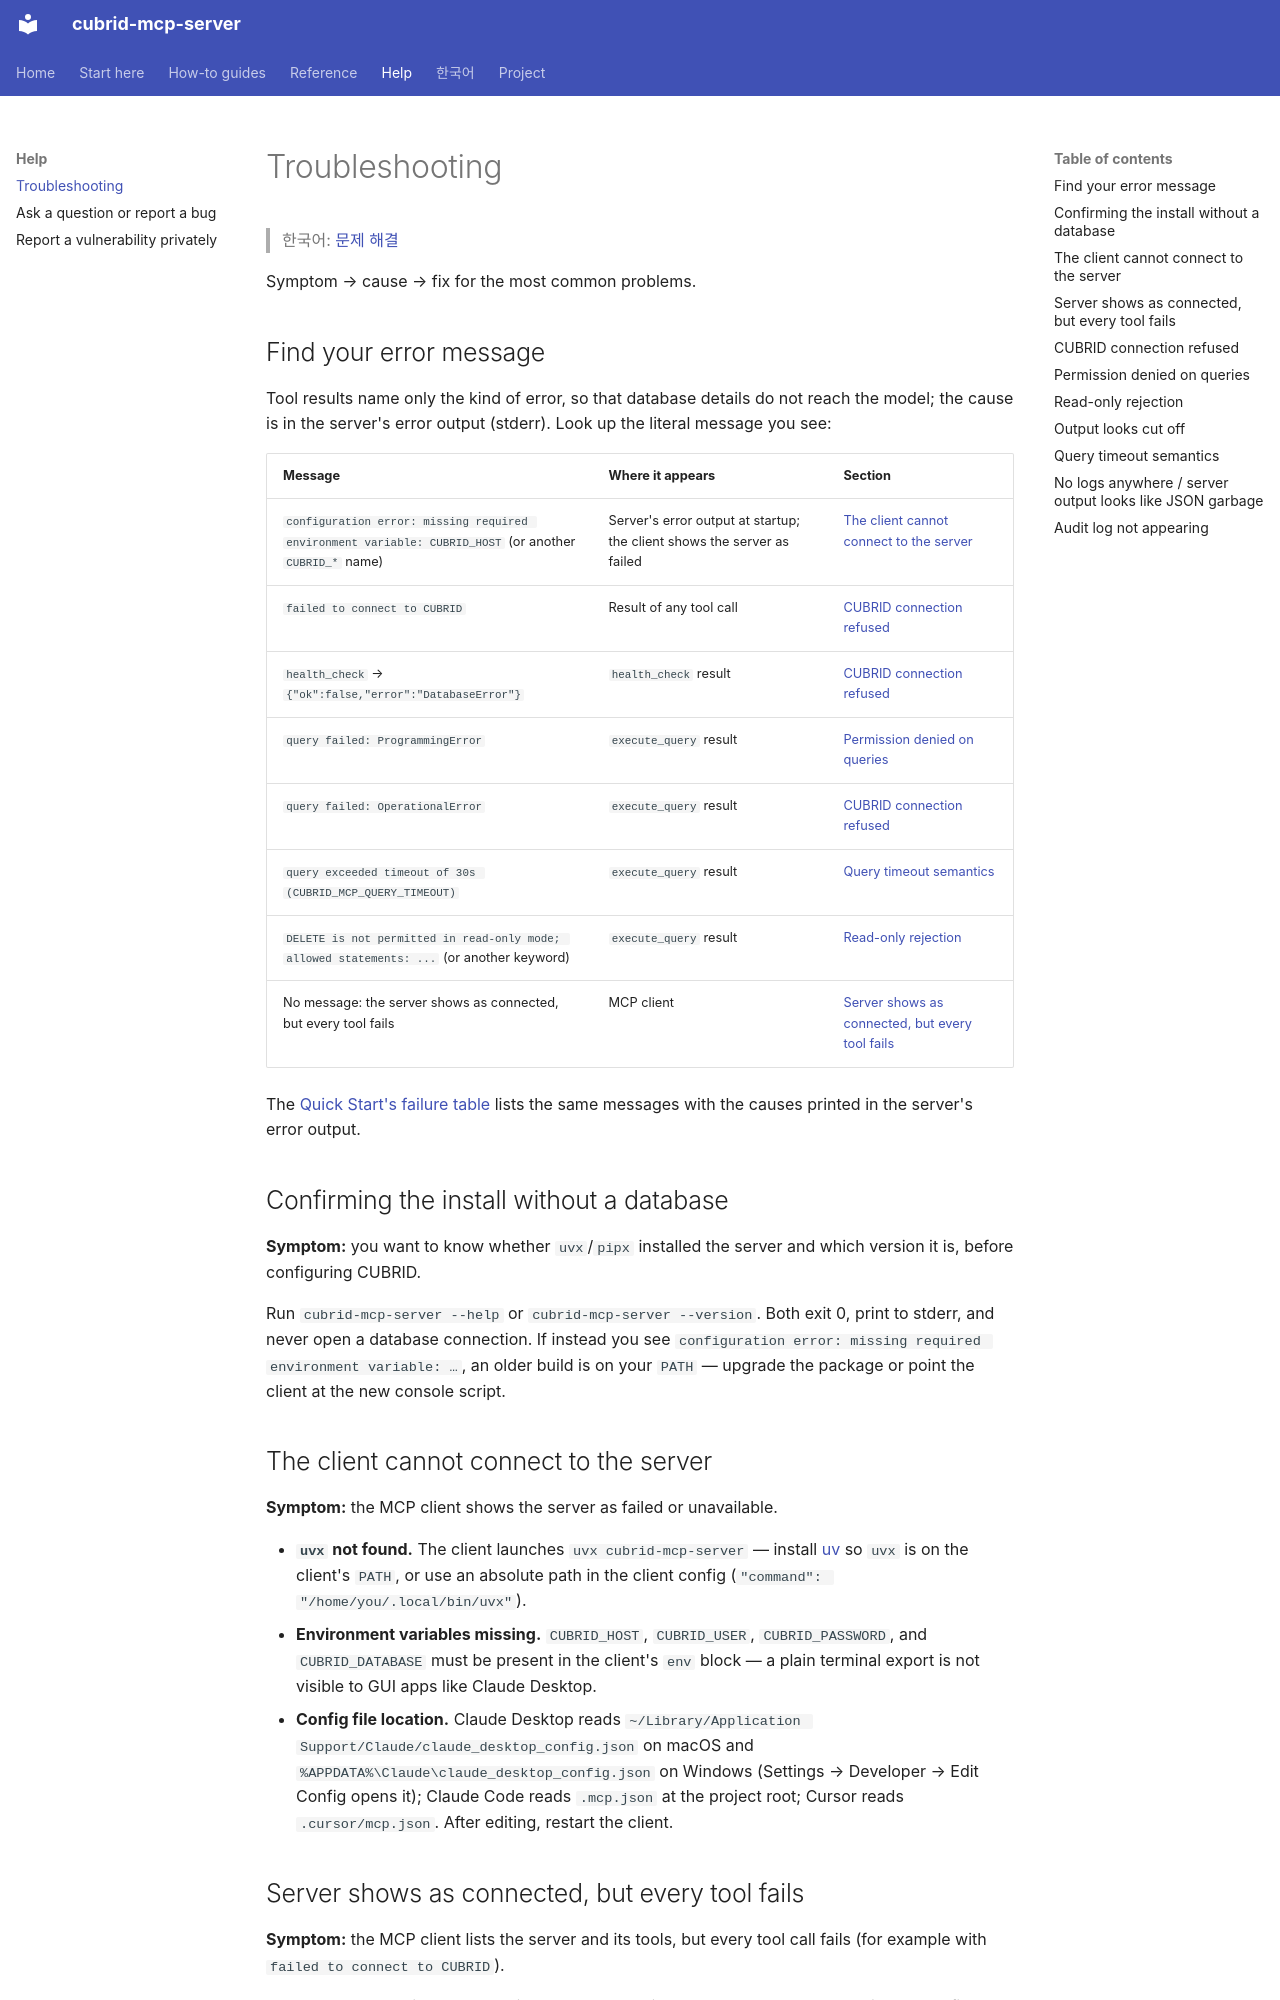

repository: cubrid-lab/cubrid-mcp-server · page: TROUBLESHOOTING/index.html · generator: mkdocs

# Troubleshooting

> 한국어: [문제 해결](ko/TROUBLESHOOTING.md)

Symptom → cause → fix for the most common problems.

## Find your error message

Tool results name only the kind of error, so that database details do not reach the model; the cause is in the server's error output (stderr). Look up the literal message you see:

| Message | Where it appears | Section |
|---|---|---|
| `configuration error: missing required environment variable: CUBRID_HOST` (or another `CUBRID_*` name) | Server's error output at startup; the client shows the server as failed | [The client cannot connect to the server](#the-client-cannot-connect-to-the-server) |
| `failed to connect to CUBRID` | Result of any tool call | [CUBRID connection refused](#cubrid-connection-refused) |
| `health_check` → `{"ok":false,"error":"DatabaseError"}` | `health_check` result | [CUBRID connection refused](#cubrid-connection-refused) |
| `query failed: ProgrammingError` | `execute_query` result | [Permission denied on queries](#permission-denied-on-queries) |
| `query failed: OperationalError` | `execute_query` result | [CUBRID connection refused](#cubrid-connection-refused) |
| `query exceeded timeout of 30s (CUBRID_MCP_QUERY_TIMEOUT)` | `execute_query` result | [Query timeout semantics](#query-timeout-semantics) |
| `DELETE is not permitted in read-only mode; allowed statements: ...` (or another keyword) | `execute_query` result | [Read-only rejection](#read-only-rejection) |
| No message: the server shows as connected, but every tool fails | MCP client | [Server shows as connected, but every tool fails](#server-shows-as-connected-but-every-tool-fails) |

The [Quick Start's failure table](quickstart.md#if-something-fails) lists the same messages with the causes printed in the server's error output.


## Confirming the install without a database

**Symptom:** you want to know whether `uvx`/`pipx` installed the server and which version it is, before configuring CUBRID.

Run `cubrid-mcp-server --help` or `cubrid-mcp-server --version`. Both exit 0, print to stderr, and never open a database connection. If instead you see `configuration error: missing required environment variable: …`, an older build is on your `PATH` — upgrade the package or point the client at the new console script.

## The client cannot connect to the server

**Symptom:** the MCP client shows the server as failed or unavailable.

- **`uvx` not found.** The client launches `uvx cubrid-mcp-server` — install [uv](https://docs.astral.sh/uv/) so `uvx` is on the client's `PATH`, or use an absolute path in the client config (`"command": "/home/you/.local/bin/uvx"`).
- **Environment variables missing.** `CUBRID_HOST`, `CUBRID_USER`, `CUBRID_PASSWORD`, and `CUBRID_DATABASE` must be present in the client's `env` block — a plain terminal export is not visible to GUI apps like Claude Desktop.
- **Config file location.** Claude Desktop reads `~/Library/Application Support/Claude/claude_desktop_config.json` on macOS and `%APPDATA%\Claude\claude_desktop_config.json` on Windows (Settings → Developer → Edit Config opens it); Claude Code reads `.mcp.json` at the project root; Cursor reads `.cursor/mcp.json`. After editing, restart the client.
